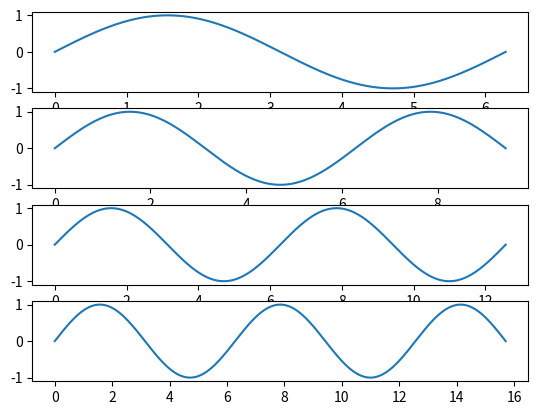

Python code for this plot:
import numpy as np 
import matplotlib.pyplot as plt
# x = np.linspace(0, 2*np.pi, 500)
# y = np.sin(x)
# plt.plot(y)
# plt.show()

fig, axes = plt.subplots(nrows=4)

def sine_function(idx,input):
    y = np.sin(input)
    axes[idx].plot(input, y)

x = np.linspace(0, 2*np.pi, 500)
a = np.linspace(0, 3*np.pi, 500)
b = np.linspace(0, 4*np.pi, 500)
c = np.linspace(0, 5*np.pi, 500)

sine_function(0,x)
sine_function(1,a)
sine_function(2,b)
sine_function(3,c)

plt.show()
